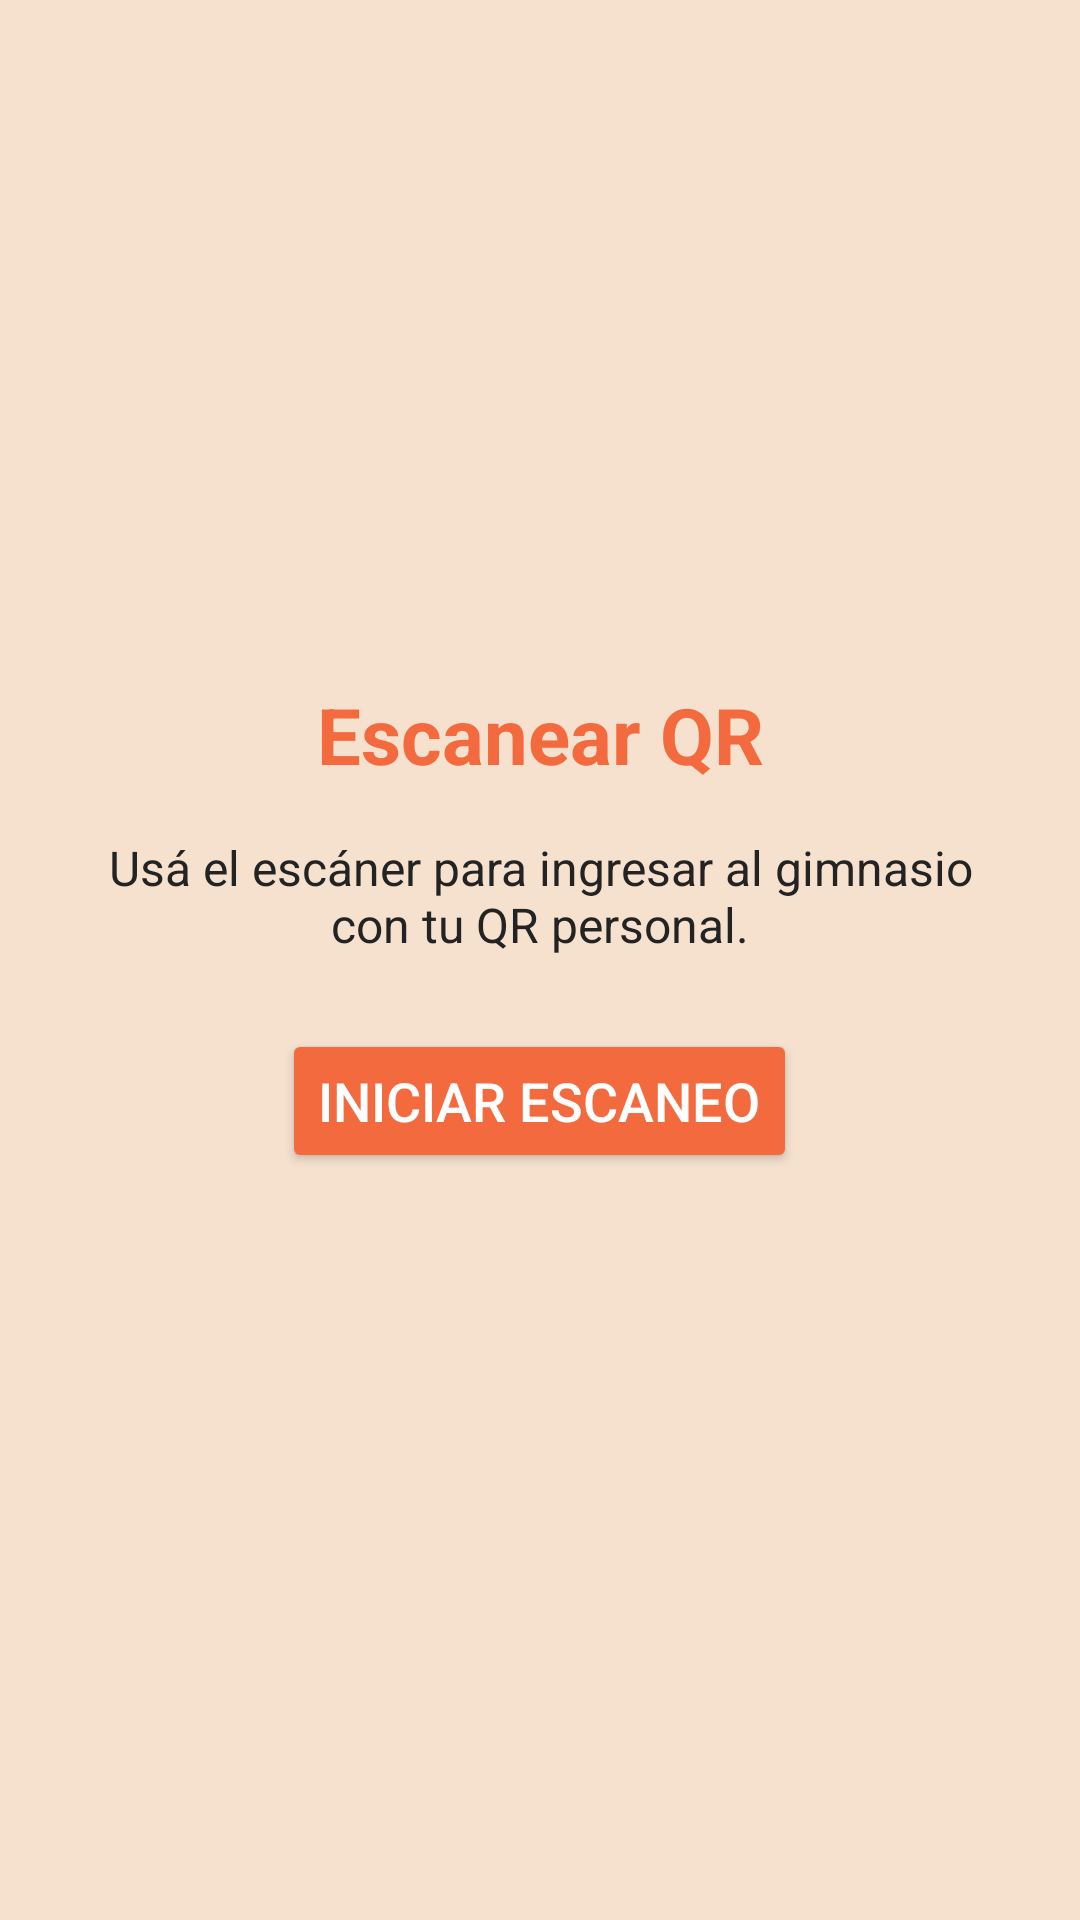

The Android layout XML behind this screen, and the referenced resources:
<!-- AndroidManifest.xml: application theme Theme.MaterialComponents.DayNight.NoActionBar -->
<!-- res/layout/fragment_scan_qr.xml -->
<?xml version="1.0" encoding="utf-8"?>
<FrameLayout xmlns:android="http://schemas.android.com/apk/res/android"
    android:layout_width="match_parent"
    android:layout_height="match_parent"
    android:background="@color/ritmofit_beige">

    <LinearLayout
        android:layout_width="match_parent"
        android:layout_height="match_parent"
        android:orientation="vertical"
        android:gravity="center"
        android:padding="24dp">

        <TextView
            android:id="@+id/scanQrTitle"
            android:layout_width="match_parent"
            android:layout_height="wrap_content"
            android:text="Escanear QR"
            android:textSize="26sp"
            android:textStyle="bold"
            android:textColor="@color/ritmofit_orange"
            android:gravity="center"
            android:layout_marginTop="32dp"
            android:layout_marginBottom="16dp"/>
        <TextView
            android:id="@+id/scanQrSubtitle"
            android:layout_width="match_parent"
            android:layout_height="wrap_content"
            android:text="Usá el escáner para ingresar al gimnasio con tu QR personal."
            android:textSize="16sp"
            android:textColor="@color/ritmofit_dark"
            android:gravity="center"
            android:layout_marginBottom="24dp"/>

        <Button
            android:id="@+id/scanQrButton"
            android:layout_width="wrap_content" android:layout_height="wrap_content"
            android:text="Iniciar escaneo"
            android:textSize="18sp"
            android:backgroundTint="@color/ritmofit_orange"
            android:textColor="@color/white"
            android:layout_marginBottom="32dp"/>

        <LinearLayout
            android:id="@+id/checkinInfoContainer"
            android:layout_width="match_parent" android:layout_height="wrap_content"
            android:orientation="vertical"
            android:padding="16dp"
            android:background="@color/ritmofit_lightgray"
            android:layout_marginTop="8dp"
            android:visibility="gone">
            <TextView
                android:id="@+id/checkinTitle"
                android:layout_width="wrap_content" android:layout_height="wrap_content"
                android:text="Datos del turno"
                android:textSize="20sp"
                android:textStyle="bold"
                android:textColor="@color/ritmofit_orange"
                android:layout_marginBottom="8dp"/>
            <TextView
                android:id="@+id/checkinClass"
                android:layout_width="wrap_content" android:layout_height="wrap_content"
                android:text="Clase: -"
                android:textSize="17sp"
                android:layout_marginBottom="4dp"/>
            <TextView
                android:id="@+id/checkinTime"
                android:layout_width="wrap_content" android:layout_height="wrap_content"
                android:text="Horario: -"
                android:textSize="17sp"
                android:layout_marginBottom="4dp"/>
            <TextView
                android:id="@+id/checkinLocation"
                android:layout_width="wrap_content" android:layout_height="wrap_content"
                android:text="Sede: -"
                android:textSize="17sp"
                android:layout_marginBottom="12dp"/>
            <Button
                android:id="@+id/confirmCheckinButton"
                android:layout_width="match_parent" android:layout_height="wrap_content"
                android:text="Confirmar Check-in"
                android:textSize="18sp"
                android:backgroundTint="@color/ritmofit_orange"
                android:textColor="@color/white"/>
        </LinearLayout>

        <TextView
            android:id="@+id/scanResultText"
            android:layout_width="match_parent" android:layout_height="wrap_content"
            android:text=""
            android:textSize="16sp"
            android:textColor="@color/ritmofit_dark"
        android:gravity="center"/>
    </LinearLayout>
</FrameLayout>
<!-- resources referenced by this layout -->
<resources>
  <color name="ritmofit_beige">#f5e1ce</color>
  <color name="ritmofit_dark">#232323</color>
  <color name="ritmofit_lightgray">#F5F5F5</color>
  <color name="ritmofit_orange">#F26A3E</color>
  <color name="white">#FFFFFFFF</color>
</resources>
